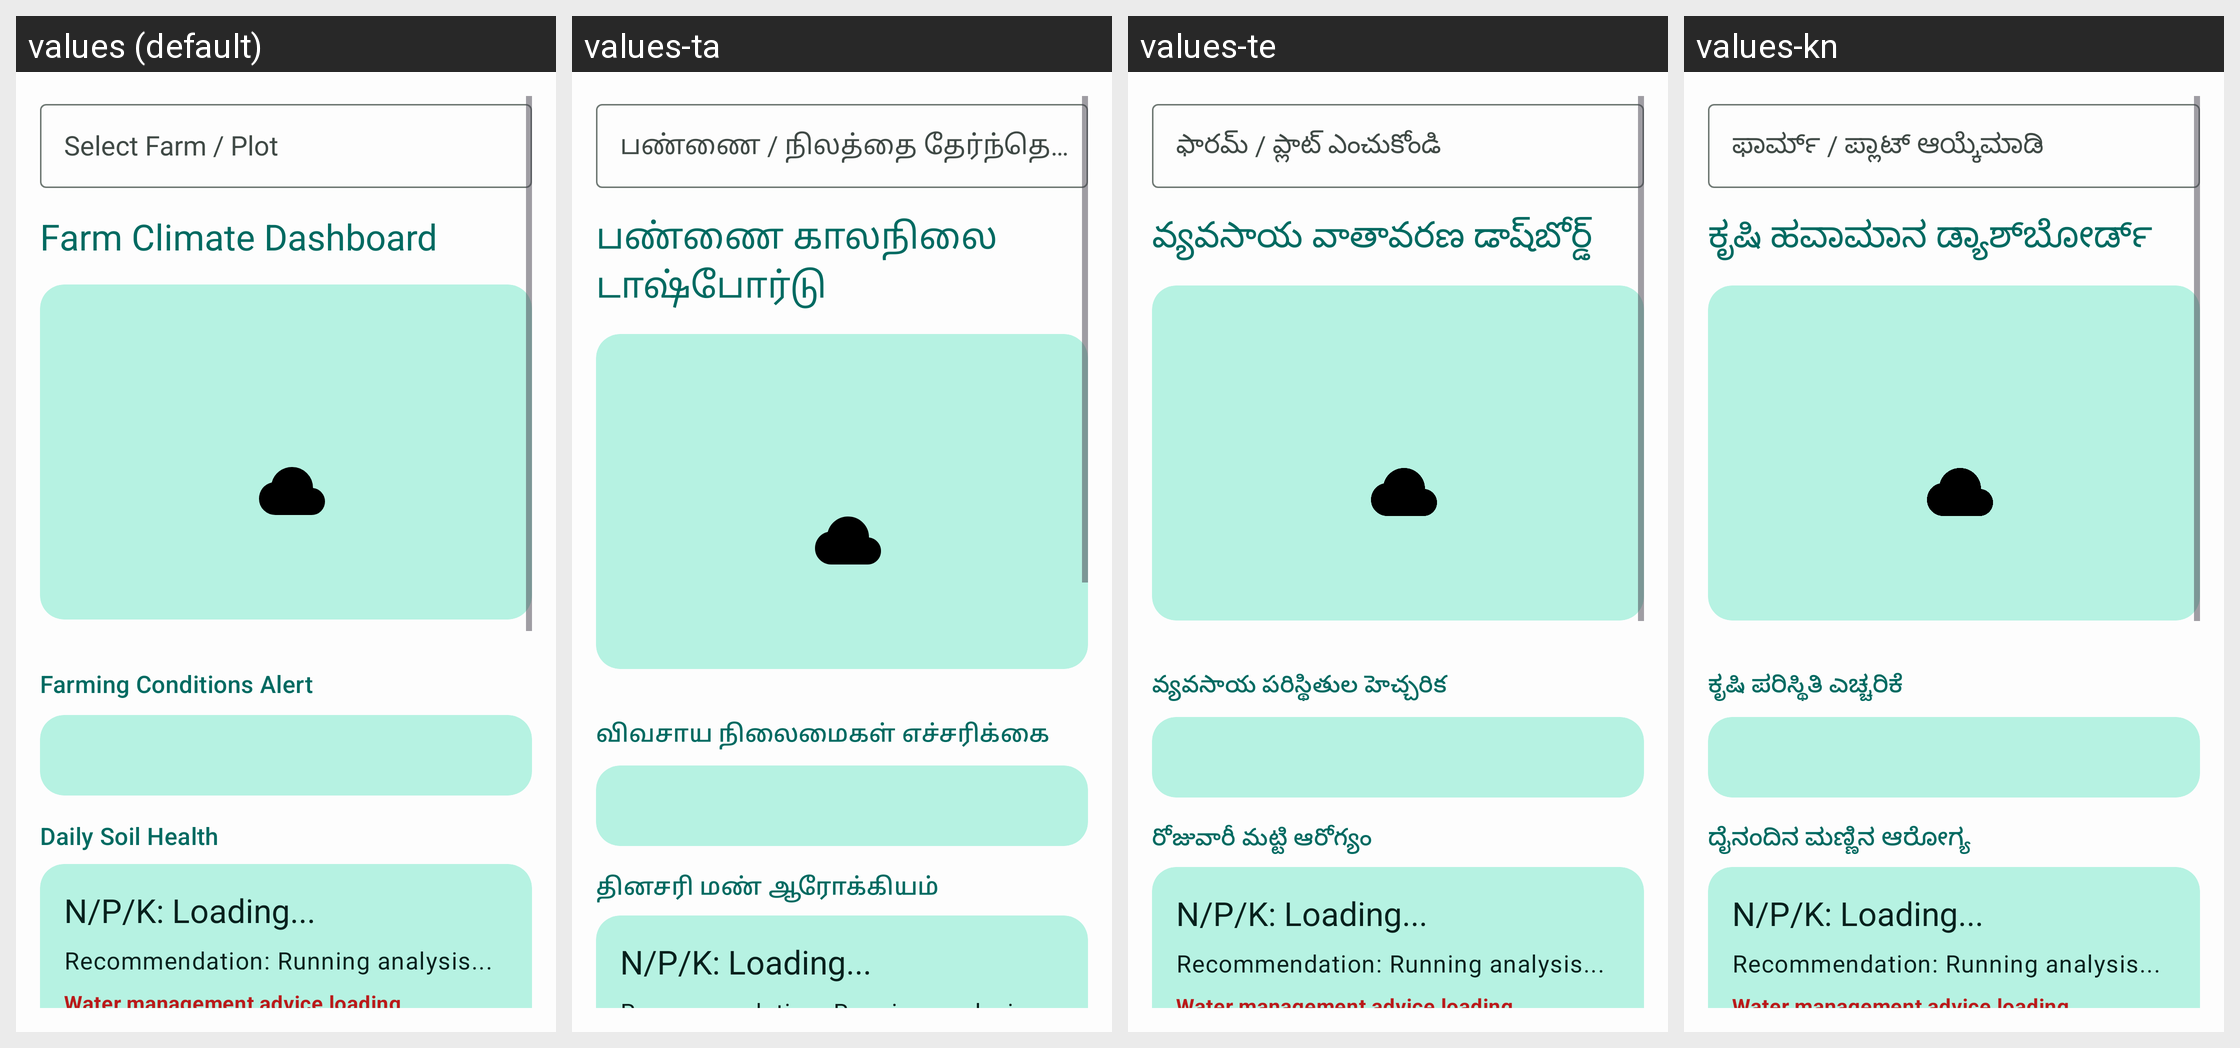

Here is an Android app screen in its default locale and in the app's own translations. Write out the translated-string differences for the strings that appear on this screen.
Android screen res/layout/fragment_climate.xml rendered under 4 locales, left to right: values (default), values-ta, values-te, values-kn. Device: Nexus 5 (rendered at 1080×1920; each locale shown at half size, 540×960, under a caption strip naming it); theme AppTheme.
Other locales in the repository, not shown: values-hi.
Strings drawn on this screen, with the default value and each locale's value (text and hints the layout hard-codes, and strings that could not be matched under every locale, appear in the picture but are not listed):

title_climate_dashboard
  values: Farm Climate Dashboard
  values-ta: பண்ணை காலநிலை டாஷ்போர்டு
  values-te: వ్యవసాయ వాతావరణ డాష్‌బోర్డ్
  values-kn: ಕೃಷಿ ಹವಾಮಾನ ಡ್ಯಾಶ್‌ಬೋರ್ಡ್

title_farming_alert
  values: Farming Conditions Alert
  values-ta: விவசாய நிலைமைகள் எச்சரிக்கை
  values-te: వ్యవసాయ పరిస్థితుల హెచ్చరిక
  values-kn: ಕೃಷಿ ಪರಿಸ್ಥಿತಿ ಎಚ್ಚರಿಕೆ

title_soil_health
  values: Daily Soil Health
  values-ta: தினசரி மண் ஆரோக்கியம்
  values-te: రోజువారీ మట్టి ఆరోగ్యం
  values-kn: ದೈನಂದಿನ ಮಣ್ಣಿನ ಆರೋಗ್ಯ
